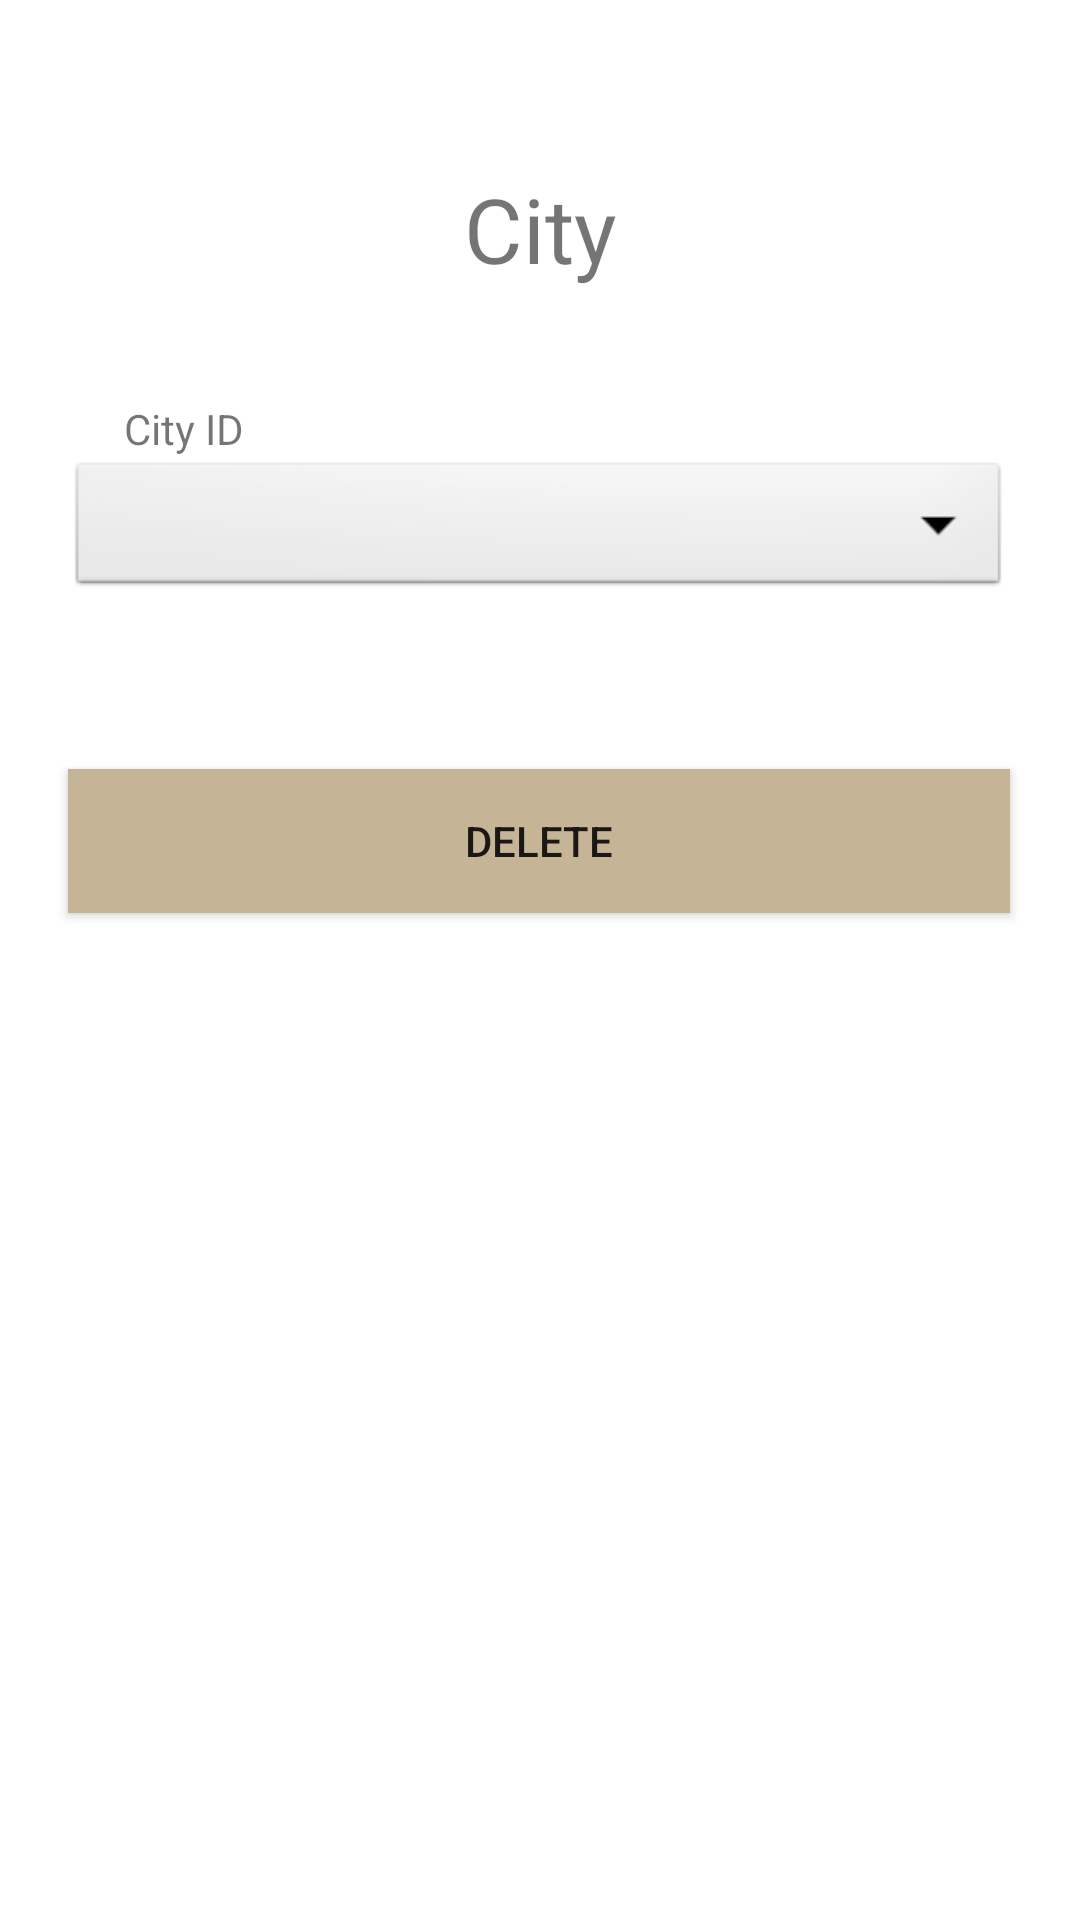

Write the Android layout XML for this screen, with the resource values it uses.
<!-- AndroidManifest.xml: application theme Theme.Travelody -->
<!-- res/layout/fragment_city_delete.xml -->
<?xml version="1.0" encoding="utf-8"?>
<FrameLayout xmlns:android="http://schemas.android.com/apk/res/android"
    xmlns:app="http://schemas.android.com/apk/res-auto"
    xmlns:tools="http://schemas.android.com/tools"
    android:layout_width="match_parent"
    android:layout_height="match_parent"
    tools:context=".Controller.CityDelete">

    <androidx.constraintlayout.widget.ConstraintLayout
        android:layout_width="match_parent"
        android:layout_height="655dp">

        <TextView
            android:id="@+id/CityDelete"
            android:layout_width="wrap_content"
            android:layout_height="wrap_content"
            android:layout_marginTop="56dp"
            android:text="City"
            android:textSize="30dp"
            app:layout_constraintEnd_toEndOf="parent"
            app:layout_constraintStart_toStartOf="parent"
            app:layout_constraintTop_toTopOf="parent" />

        <Spinner
            android:id="@+id/CityDeleteID"
            android:layout_width="314dp"
            android:layout_height="48dp"
            android:layout_marginTop="56dp"
            android:background="@android:drawable/btn_dropdown"
            android:spinnerMode="dropdown"
            app:layout_constraintEnd_toEndOf="parent"
            app:layout_constraintHorizontal_bias="0.494"
            app:layout_constraintStart_toStartOf="parent"
            app:layout_constraintTop_toBottomOf="@+id/CityDelete"
            tools:ignore="SpeakableTextPresentCheck" />

        <TextView
            android:id="@+id/CityDeleteIDTitle"
            android:layout_width="wrap_content"
            android:layout_height="wrap_content"
            android:text="City ID"
            app:layout_constraintBottom_toTopOf="@+id/CityDeleteID"
            app:layout_constraintEnd_toEndOf="parent"
            app:layout_constraintHorizontal_bias="0.129"
            app:layout_constraintStart_toStartOf="parent" />

        <Button
            android:id="@+id/CityDeleteButton"
            android:layout_width="314dp"
            android:layout_height="48dp"
            android:layout_marginTop="56dp"
            android:background="@color/brown"
            android:text="Delete"
            app:layout_constraintEnd_toEndOf="parent"
            app:layout_constraintHorizontal_bias="0.494"
            app:layout_constraintStart_toStartOf="parent"
            app:layout_constraintTop_toBottomOf="@+id/CityDeleteID"
            tools:ignore="TextContrastCheck" />
    </androidx.constraintlayout.widget.ConstraintLayout>
</FrameLayout>
<!-- resources referenced by this layout -->
<resources>
  <color name="brown">#C6B497</color>
  <style name="Theme.Travelody" parent="Theme.MaterialComponents.DayNight.DarkActionBar">
          
          <item name="colorPrimary">@color/purple_500</item>
          <item name="colorPrimaryVariant">@color/purple_700</item>
          <item name="colorOnPrimary">@color/white</item>
          
          <item name="colorSecondary">@color/teal_200</item>
          <item name="colorSecondaryVariant">@color/teal_700</item>
          <item name="colorOnSecondary">@color/black</item>
          
          <item name="android:statusBarColor" tools:targetApi="l">?attr/colorPrimaryVariant</item>
          
      </style>
  <color name="purple_500">#FF6200EE</color>
  <color name="purple_700">#FF3700B3</color>
  <color name="white">#FFFFFFFF</color>
  <color name="teal_200">#FF03DAC5</color>
  <color name="teal_700">#FF018786</color>
  <color name="black">#FF000000</color>
</resources>
